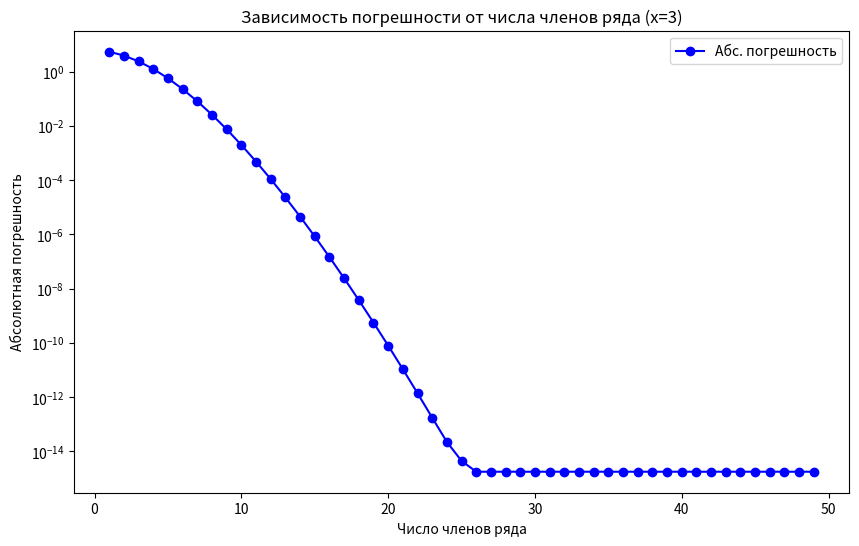

This figure's Python source:
"""Лабораторная работа №1, вариант №4: численные методы и точность вычислений."""

import math
from typing import Any

import matplotlib.pyplot as plt
import numpy as np

ZERO_THRESHOLD = 1e-300
MAX_TERMS = 50
TASK4_X = 3.0

Float = np.floating[Any]


def func(x: Float) -> Float:
    """Вычисляет (e^x - 1) / x напрямую.

    Args:
        x: Аргумент в формате float32 или float64.

    Returns:
        Значение функции; при x, близком к нулю, предел 1.
    """
    if abs(x) < ZERO_THRESHOLD:
        return type(x)(1.0)
    return (np.exp(x) - 1) / x


def machine_epsilon(dtype: type[Float]) -> float:
    """Находит машинный эпсилон для заданного типа.

    Args:
        dtype: Тип numpy (np.float32 или np.float64).

    Returns:
        Наименьшее eps, для которого 1 + eps отличимо от 1.
    """
    eps = 1.0
    while dtype(1.0 + eps) != dtype(1.0):
        eps /= 2.0
    return eps * 2.0


def my_func(x: float, eps: float = 1e-10) -> tuple[float, int]:
    """Вычисляет (e^x - 1) / x через ряд Тейлора.

    Args:
        x: Аргумент функции.
        eps: Точность: ряд суммируется, пока член больше eps.

    Returns:
        Кортеж из значения функции и числа учтённых членов ряда.
    """
    if abs(x) < ZERO_THRESHOLD:
        return 1.0, 0

    term = 1.0  # Первый член ряда (x^0 / 0!)
    s = 1.0  # Сумма
    n = 1  # Номер следующего члена

    while abs(term) > eps:
        term *= x / n  # term_n = term_{n-1} * x / n
        s += term
        n += 1

    return (s - 1.0) / x, n - 1


def task1() -> None:
    """Задание 1: сравнение точности float64 и float32."""
    print("\n--- Задание 1: Сравнение float64 и float32 ---")
    print(f"{'x':<10} {'float64':<20} {'float32':<20} {'Отн. ошибка':<15}")
    print("-" * 65)

    for x in np.logspace(-1, -15, 15):
        res64 = func(np.float64(x))
        res32 = func(np.float32(x))
        rel_err = abs(res64 - res32) / abs(res64) if res64 != 0 else 0
        print(f"{x:<10.1e} {res64:<20.10f} {res32:<20.10f} {rel_err:<15.2e}")


def task2() -> None:
    """Задание 2: машинный эпсилон."""
    print("\n--- Задание 2: Машинный эпсилон ---")
    print(f"float64: {machine_epsilon(np.float64):.5e}")
    print(f"float32: {machine_epsilon(np.float32):.5e}")


def task3() -> None:
    """Задание 3: ряд Тейлора для f(x) = (e^x - 1) / x."""
    print("\n--- Задание 3: Ряд Тейлора для f(x) = (e^x - 1)/x ---")

    for x in (0.5, 1, 2):
        for eps in (1e-6, 1e-10):
            approx, terms = my_func(x, eps)
            exact = (math.exp(x) - 1) / x
            error = abs(approx - exact)
            print(
                f"x={x:<3}, eps={eps:.0e}: approx={approx:.10f}, "
                f"exact={exact:.10f}, terms={terms}, error={error:.2e}"
            )


def task4() -> None:
    """Задание 4: график погрешности ряда Тейлора для x=3."""
    print(f"\n--- Задание 4: График погрешности для x={TASK4_X:g} ---")

    exact_val = (math.exp(TASK4_X) - 1) / TASK4_X
    terms_list: list[int] = []
    errors_list: list[float] = []

    term = 1.0
    s = 1.0
    n = 1

    # Накапливаем сумму S для e^x, затем вычисляем (S - 1) / x
    while n < MAX_TERMS:
        term *= TASK4_X / n
        s += term
        n += 1
        approx_val = (s - 1.0) / TASK4_X
        terms_list.append(n - 1)
        errors_list.append(abs(exact_val - approx_val))

    plt.figure(figsize=(10, 6))
    # Полулогарифмический масштаб по Y: видно убывание ошибки
    plt.semilogy(terms_list, errors_list, "o-", color="blue", label="Абс. погрешность")
    plt.title(f"Зависимость погрешности от числа членов ряда (x={TASK4_X:g})")
    plt.xlabel("Число членов ряда")
    plt.ylabel("Абсолютная погрешность")
    plt.legend()
    plt.show()


def main() -> None:
    """Запускает все задания лабораторной работы."""
    print("=" * 60)
    print("ЛАБОРАТОРНАЯ РАБОТА №1")
    print("ВАРИАНТ №4")
    print("=" * 60)
    task1()
    task2()
    task3()
    task4()


if __name__ == "__main__":
    main()
